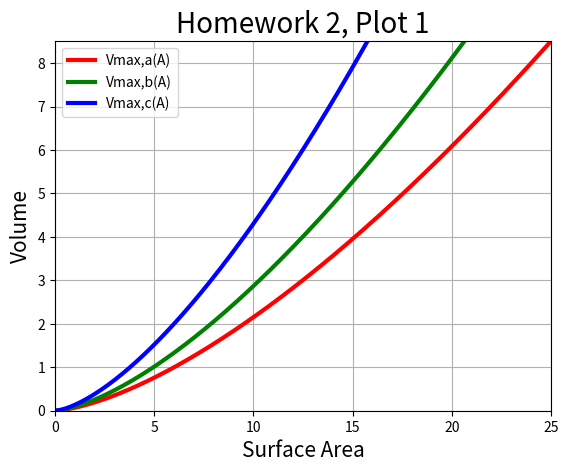

The script that saved this image:
# -*- coding: utf-8 -*-
"""
Created on Sun Feb 15 11:50:11 2026

@author: evafa
"""

import numpy as np
import matplotlib.pyplot as plt
from scipy import optimize

#discretize domain
N = 1000
x = np.linspace(0, 25, N)  

#define the functions
f = lambda x: (x / 6)**(3 / 2)
g = lambda x: (x / 9) * (2 * x / 3)**(1 / 2)
h = lambda x: (x / 6) * (2 * x / 3)**(1/2)

 
plt.figure(1)
plt.plot(x, f(x), 'red', linewidth=3, label='Vmax,a(A)')
plt.plot(x, g(x), 'green', linewidth=3, label='Vmax,b(A)')
plt.plot(x, h(x), 'blue', linewidth=3, label='Vmax,c(A)')
plt.title('Homework 2, Plot 1', fontsize=20)
plt.xlabel('Surface Area', fontsize=15)
plt.ylabel('Volume', fontsize=15)
plt.xticks(fontsize=10)
plt.yticks(fontsize=10)
plt.grid(True, which='both')
plt.xlim([np.min(x), np.max(x)])
plt.ylim([np.min(f(x)), np.max(f(x))])
plt.legend()

# Save the file 
plt.savefig('P1_HW2_Figure1.eps', format='eps')

#show the plot
plt.show()
